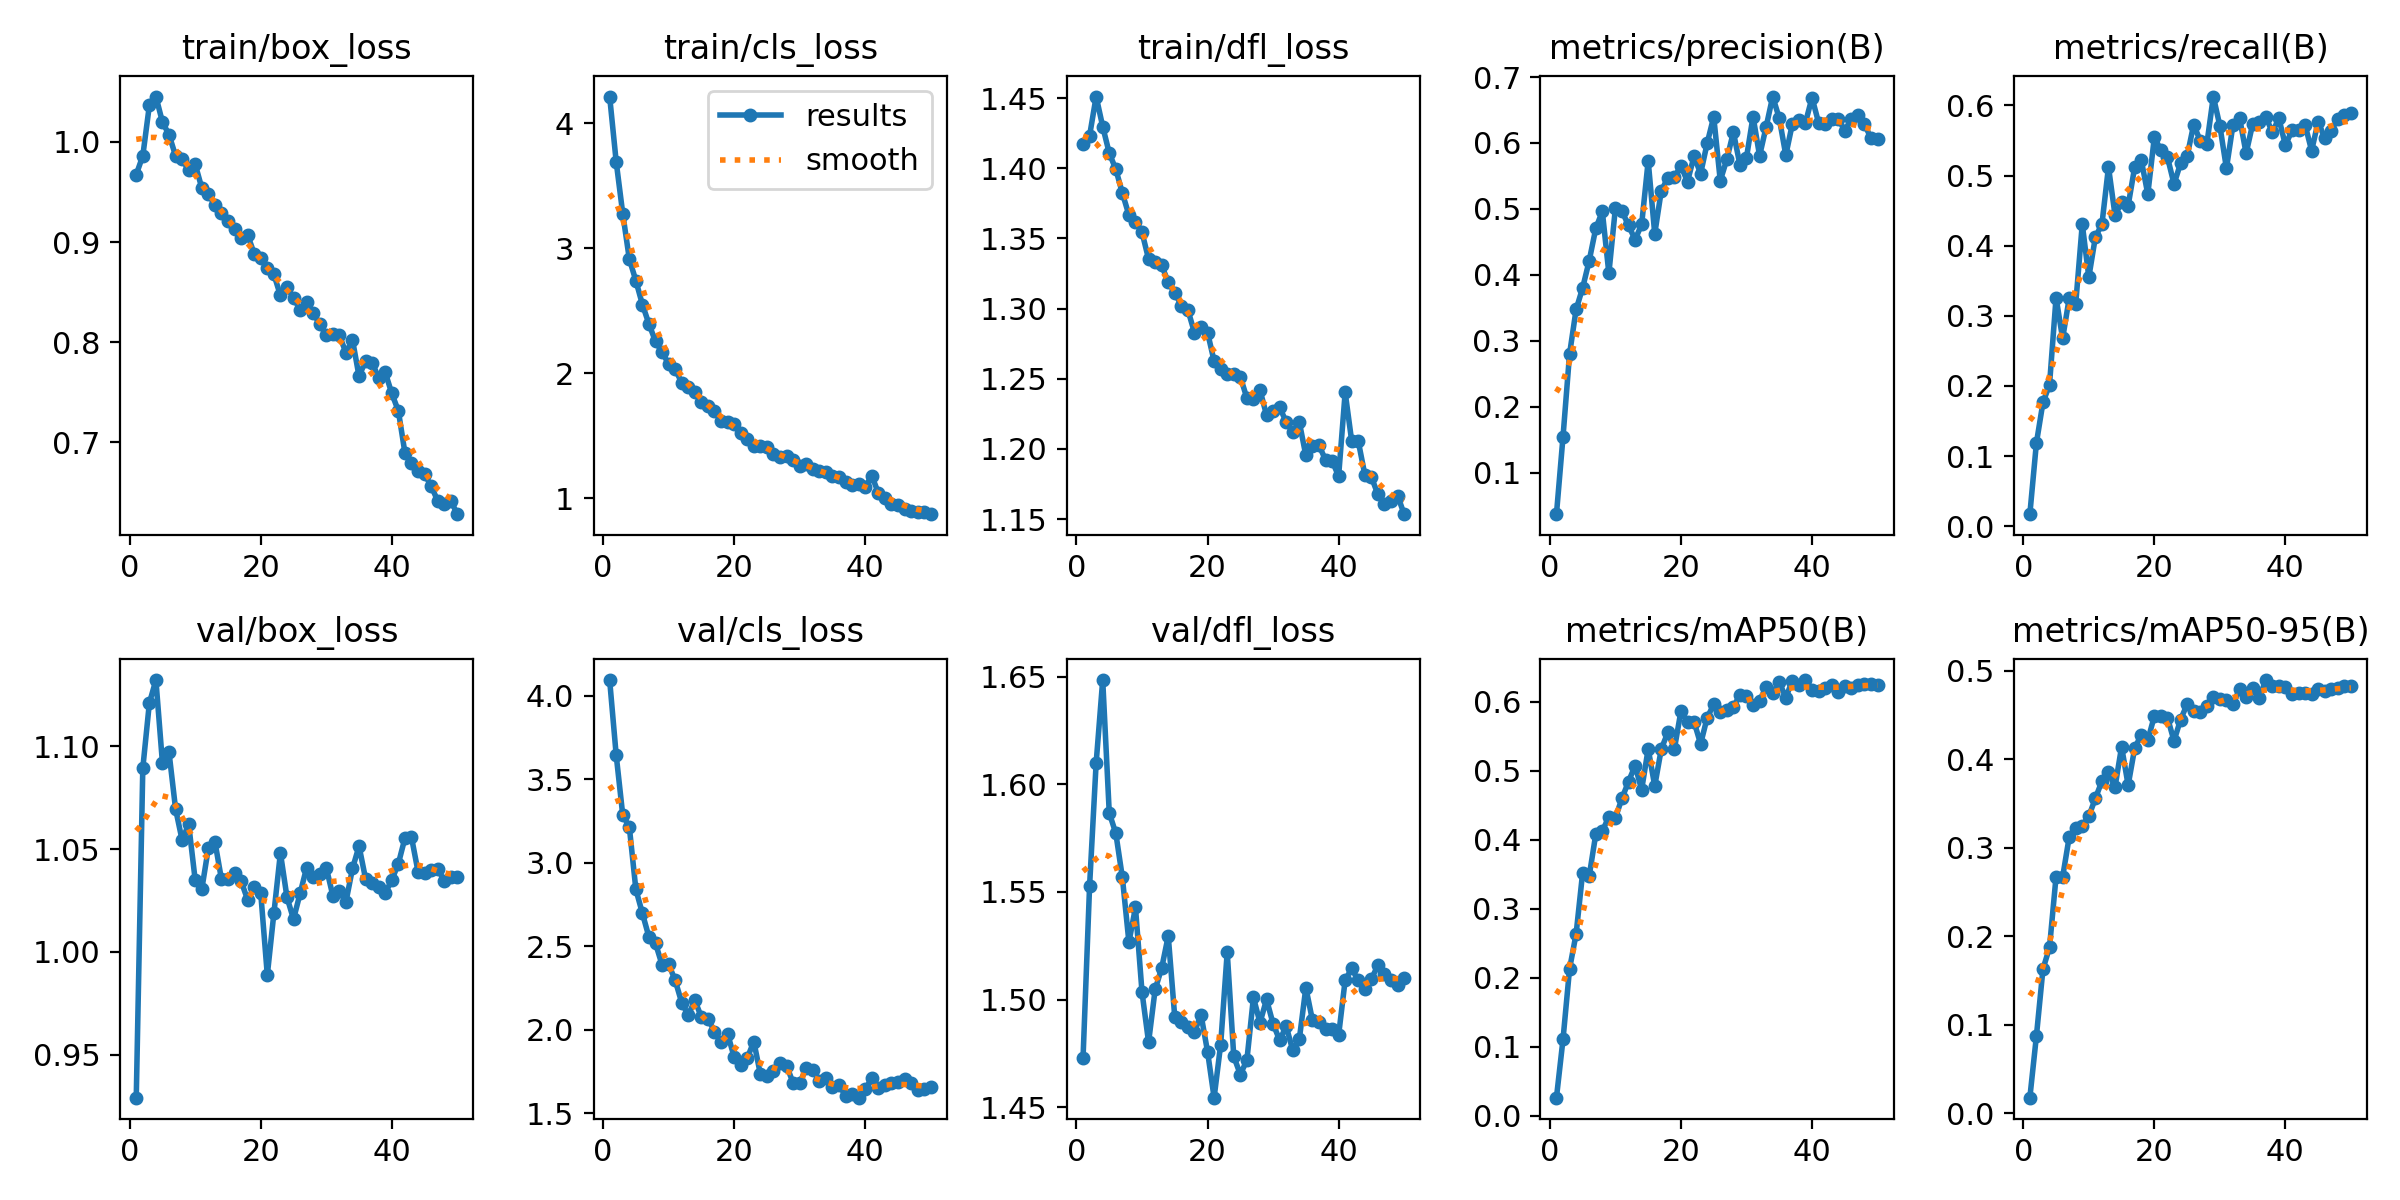

The data file committed next to this chart (first rows):
epoch, time, train/box_loss, train/cls_loss, train/dfl_loss, metrics/precision(B), metrics/recall(B), metrics/mAP50(B), metrics/mAP50-95(B), val/box_loss, val/cls_loss, val/dfl_loss, lr/pg0, lr/pg1, lr/pg2
1, 582.8, 0.9673, 4.215, 1.417, 0.03689, 0.01707, 0.02645, 0.01774, 0.9291, 4.093, 1.473, 8.47407e-05, 8.47407e-05, 8.47407e-05
2, 1148, 0.9859, 3.692, 1.423, 0.1541, 0.1185, 0.1108, 0.08726, 1.089, 3.643, 1.553, 0.0001667, 0.0001667, 0.0001667
3, 1718, 1.036, 3.278, 1.451, 0.2798, 0.1764, 0.2129, 0.1628, 1.121, 3.284, 1.61, 0.0002453, 0.0002453, 0.0002453
4, 2311, 1.045, 2.915, 1.43, 0.3474, 0.2016, 0.2637, 0.1874, 1.132, 3.214, 1.648, 0.0002408, 0.0002408, 0.0002408
5, 2887, 1.02, 2.741, 1.411, 0.3802, 0.326, 0.3526, 0.2674, 1.092, 2.839, 1.587, 0.0002357, 0.0002357, 0.0002357
6, 3472, 1.007, 2.55, 1.399, 0.4214, 0.2677, 0.3475, 0.2667, 1.097, 2.696, 1.577, 0.0002307, 0.0002307, 0.0002307
7, 4052, 0.986, 2.394, 1.382, 0.4704, 0.3247, 0.408, 0.3119, 1.07, 2.554, 1.557, 0.0002256, 0.0002256, 0.0002256
8, 4623, 0.9825, 2.255, 1.367, 0.4962, 0.3172, 0.4129, 0.3222, 1.054, 2.516, 1.527, 0.0002205, 0.0002205, 0.0002205
9, 5199, 0.9717, 2.17, 1.362, 0.4023, 0.4307, 0.433, 0.3249, 1.062, 2.388, 1.543, 0.0002155, 0.0002155, 0.0002155
10, 5840, 0.9775, 2.075, 1.354, 0.5015, 0.355, 0.432, 0.3356, 1.035, 2.391, 1.503, 0.0002104, 0.0002104, 0.0002104
11, 6455, 0.9539, 2.031, 1.335, 0.4964, 0.4123, 0.4601, 0.3557, 1.03, 2.295, 1.48, 0.0002053, 0.0002053, 0.0002053
12, 7073, 0.9479, 1.926, 1.333, 0.4749, 0.4307, 0.4844, 0.3752, 1.05, 2.161, 1.505, 0.0002002, 0.0002002, 0.0002002
13, 7692, 0.9369, 1.888, 1.331, 0.4534, 0.5122, 0.5073, 0.3851, 1.054, 2.086, 1.515, 0.0001952, 0.0001952, 0.0001952
14, 8269, 0.9291, 1.847, 1.319, 0.4763, 0.4435, 0.4726, 0.3686, 1.035, 2.176, 1.529, 0.0001901, 0.0001901, 0.0001901
15, 8850, 0.9212, 1.768, 1.311, 0.5727, 0.4619, 0.5317, 0.4139, 1.035, 2.074, 1.492, 0.000185, 0.000185, 0.000185
16, 9438, 0.913, 1.739, 1.302, 0.4622, 0.4571, 0.478, 0.3706, 1.038, 2.066, 1.49, 0.00018, 0.00018, 0.00018
17, 10024, 0.9035, 1.702, 1.299, 0.5276, 0.5121, 0.5315, 0.4124, 1.034, 1.988, 1.487, 0.0001749, 0.0001749, 0.0001749
18, 10602, 0.9069, 1.618, 1.283, 0.547, 0.5222, 0.5556, 0.4274, 1.025, 1.926, 1.485, 0.0001698, 0.0001698, 0.0001698
19, 11328, 0.8884, 1.613, 1.287, 0.5484, 0.4735, 0.5317, 0.4214, 1.031, 1.975, 1.493, 0.0001648, 0.0001648, 0.0001648
20, 12105, 0.8843, 1.591, 1.283, 0.5651, 0.5548, 0.5865, 0.4486, 1.028, 1.835, 1.476, 0.0001597, 0.0001597, 0.0001597
21, 12880, 0.8737, 1.518, 1.263, 0.5415, 0.536, 0.5709, 0.4481, 0.9888, 1.789, 1.454, 0.0001546, 0.0001546, 0.0001546
22, 13657, 0.8679, 1.476, 1.257, 0.58, 0.5263, 0.571, 0.4469, 1.019, 1.829, 1.479, 0.0001496, 0.0001496, 0.0001496
23, 14441, 0.8466, 1.421, 1.253, 0.5535, 0.488, 0.5389, 0.4206, 1.048, 1.929, 1.522, 0.0001445, 0.0001445, 0.0001445
24, 15217, 0.8548, 1.416, 1.253, 0.5997, 0.5174, 0.5769, 0.4446, 1.027, 1.733, 1.474, 0.0001394, 0.0001394, 0.0001394
25, 16003, 0.8442, 1.408, 1.251, 0.6397, 0.5277, 0.596, 0.4619, 1.016, 1.725, 1.465, 0.0001343, 0.0001343, 0.0001343
26, 16776, 0.8325, 1.354, 1.236, 0.5428, 0.5727, 0.5854, 0.4549, 1.028, 1.754, 1.472, 0.0001293, 0.0001293, 0.0001293
27, 17554, 0.8398, 1.33, 1.236, 0.5751, 0.5498, 0.5875, 0.453, 1.041, 1.799, 1.501, 0.0001242, 0.0001242, 0.0001242
28, 18223, 0.8295, 1.341, 1.242, 0.6165, 0.5444, 0.5929, 0.4599, 1.036, 1.784, 1.489, 0.0001191, 0.0001191, 0.0001191
29, 18829, 0.8178, 1.303, 1.224, 0.5669, 0.6127, 0.6095, 0.4697, 1.038, 1.681, 1.5, 0.0001141, 0.0001141, 0.0001141
30, 19534, 0.8072, 1.257, 1.227, 0.5779, 0.5708, 0.6087, 0.4682, 1.041, 1.681, 1.489, 0.000109, 0.000109, 0.000109
31, 20371, 0.8081, 1.278, 1.23, 0.6401, 0.5103, 0.5948, 0.4671, 1.027, 1.768, 1.481, 0.0001039, 0.0001039, 0.0001039
32, 21180, 0.807, 1.234, 1.219, 0.5806, 0.5725, 0.6014, 0.4622, 1.029, 1.756, 1.488, 9.88672e-05, 9.88672e-05, 9.88672e-05
33, 21987, 0.7894, 1.218, 1.212, 0.6245, 0.5826, 0.6214, 0.4788, 1.024, 1.694, 1.476, 9.37984e-05, 9.37984e-05, 9.37984e-05
34, 22760, 0.8024, 1.209, 1.219, 0.6704, 0.5317, 0.6125, 0.4698, 1.041, 1.708, 1.481, 8.87296e-05, 8.87296e-05, 8.87296e-05
35, 23576, 0.7659, 1.176, 1.195, 0.6376, 0.5734, 0.6283, 0.4801, 1.051, 1.656, 1.506, 8.36608e-05, 8.36608e-05, 8.36608e-05
36, 24435, 0.7815, 1.167, 1.202, 0.5816, 0.5767, 0.6059, 0.469, 1.035, 1.669, 1.49, 7.8592e-05, 7.8592e-05, 7.8592e-05
37, 25252, 0.7797, 1.134, 1.202, 0.6289, 0.5842, 0.6306, 0.4893, 1.034, 1.604, 1.489, 7.35232e-05, 7.35232e-05, 7.35232e-05
38, 26058, 0.7643, 1.106, 1.192, 0.6356, 0.5617, 0.6241, 0.4823, 1.031, 1.614, 1.486, 6.84544e-05, 6.84544e-05, 6.84544e-05
39, 26884, 0.7698, 1.113, 1.192, 0.6308, 0.5816, 0.6314, 0.4829, 1.029, 1.592, 1.486, 6.33856e-05, 6.33856e-05, 6.33856e-05
40, 27703, 0.7489, 1.091, 1.181, 0.6687, 0.5432, 0.6175, 0.481, 1.035, 1.642, 1.483, 5.83168e-05, 5.83168e-05, 5.83168e-05
41, 28515, 0.7315, 1.182, 1.24, 0.6309, 0.5645, 0.6158, 0.4737, 1.043, 1.71, 1.509, 5.3248e-05, 5.3248e-05, 5.3248e-05
42, 29311, 0.6897, 1.042, 1.205, 0.6283, 0.5644, 0.6193, 0.4743, 1.055, 1.651, 1.514, 4.81792e-05, 4.81792e-05, 4.81792e-05
43, 30124, 0.6798, 0.9997, 1.205, 0.6358, 0.5723, 0.6246, 0.4748, 1.056, 1.669, 1.509, 4.31104e-05, 4.31104e-05, 4.31104e-05
44, 30936, 0.6713, 0.954, 1.182, 0.6366, 0.5355, 0.614, 0.4737, 1.039, 1.682, 1.505, 3.80416e-05, 3.80416e-05, 3.80416e-05
45, 31737, 0.6683, 0.9442, 1.18, 0.6188, 0.5771, 0.6229, 0.4795, 1.039, 1.688, 1.51, 3.29728e-05, 3.29728e-05, 3.29728e-05
46, 32538, 0.6565, 0.9152, 1.167, 0.6363, 0.553, 0.6194, 0.4764, 1.04, 1.702, 1.516, 2.7904e-05, 2.7904e-05, 2.7904e-05
47, 33328, 0.6418, 0.8986, 1.161, 0.6422, 0.5641, 0.6248, 0.4788, 1.041, 1.683, 1.512, 2.28352e-05, 2.28352e-05, 2.28352e-05
48, 34102, 0.6384, 0.8924, 1.163, 0.6282, 0.5809, 0.6258, 0.4799, 1.035, 1.641, 1.509, 1.77664e-05, 1.77664e-05, 1.77664e-05
49, 34880, 0.6418, 0.8918, 1.167, 0.6076, 0.5863, 0.6258, 0.4826, 1.036, 1.646, 1.507, 1.26976e-05, 1.26976e-05, 1.26976e-05
50, 35684, 0.6284, 0.8728, 1.153, 0.6067, 0.5892, 0.624, 0.482, 1.037, 1.653, 1.51, 7.6288e-06, 7.6288e-06, 7.6288e-06
